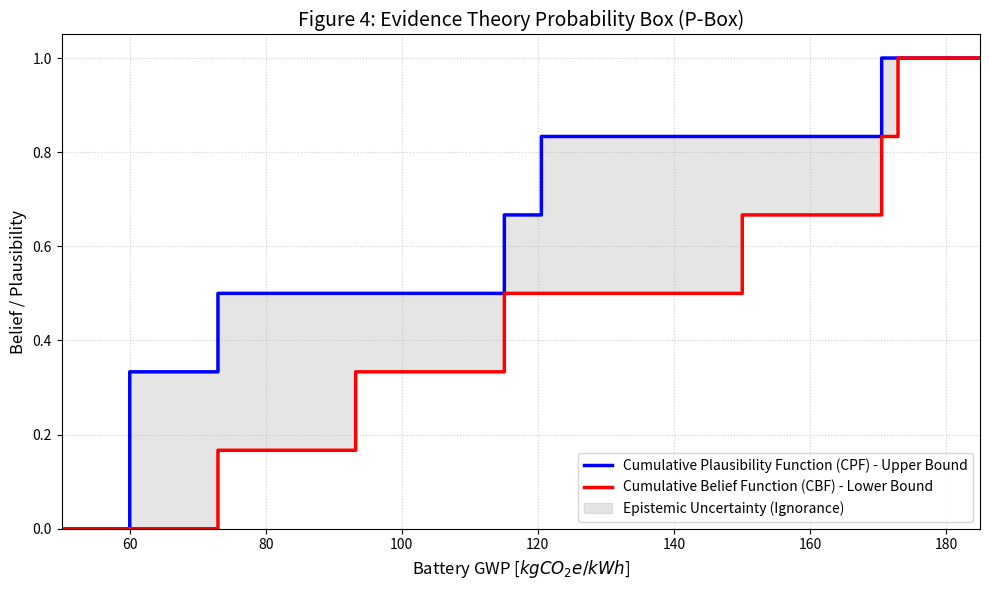

Write the Python code that produced this figure.
import numpy as np
import matplotlib.pyplot as plt
import os

# Ensure directory exists
if not os.path.exists('figures'):
    os.makedirs('figures')

# 1. Data from literature (6 sources)
# Basic Belief Assignment (BBA): We assign equal mass m = 1/6 to each study.
data = [
    {"name": "André & Hajek", "bounds": (120.5, 172.9)},
    {"name": "Liberacki et al.", "bounds": (170.5, 170.5)},
    {"name": "Pollet et al.", "bounds": (115.0, 115.0)},
    {"name": "Pontika/Dai", "bounds": (72.9, 72.9)},
    {"name": "Abdelbaky et al.", "bounds": (60.0, 93.2)},
    {"name": "Amarakoon et al.", "bounds": (60.0, 150.0)}
]

n = len(data)
mass = 1.0 / n  

# 2. Evaluation
x_vals = np.linspace(40, 200, 2000)
bel_vals = []
pl_vals = []

for x in x_vals:
    bel = 0
    pl = 0
    for d in data:
        low, high = d["bounds"]
        # Belief (Bel): Cumulative mass of evidence strictly supporting [GWP <= x]
        # This only happens if the ENTIRE interval is below x.
        if high <= x:
            bel += mass
        
        # Plausibility (Pl): Cumulative mass of evidence that DOES NOT contradict [GWP <= x]
        # This happens if at least part of the interval (the lower bound) is below x.
        if low <= x:
            pl += mass
            
    bel_vals.append(bel)
    pl_vals.append(pl)

# 3. Visualization
plt.figure(figsize=(10, 6))

# Plotting the P-Box bounds
plt.step(x_vals, pl_vals, label='Cumulative Plausibility Function (CPF) - Upper Bound', 
         where='post', color='blue', linewidth=2.5)
plt.step(x_vals, bel_vals, label='Cumulative Belief Function (CBF) - Lower Bound', 
         where='post', color='red', linewidth=2.5)

# Shading the area of "Ignorance"
plt.fill_between(x_vals, bel_vals, pl_vals, step='post', color='gray', alpha=0.2, 
                 label='Epistemic Uncertainty (Ignorance)')

# Formatting
plt.xlabel('Battery GWP [$kg CO_2e / kWh$]', fontsize=12)
plt.ylabel('Belief / Plausibility', fontsize=12)
plt.title('Figure 4: Evidence Theory Probability Box (P-Box)', fontsize=14)
plt.grid(True, which='both', linestyle=':', alpha=0.6)
plt.legend(loc='lower right', fontsize=10)
plt.ylim(0, 1.05)
plt.xlim(50, 185)

plt.tight_layout()
plt.savefig('figures/Figure_4_evidence.png', dpi=300)
plt.show()

# Terminal Output for GitHub logic check
print(f"Evidence Theory Model Complete.")
print(f"At GWP=100: Bel={np.interp(100, x_vals, bel_vals):.2f}, Pl={np.interp(100, x_vals, pl_vals):.2f}")
